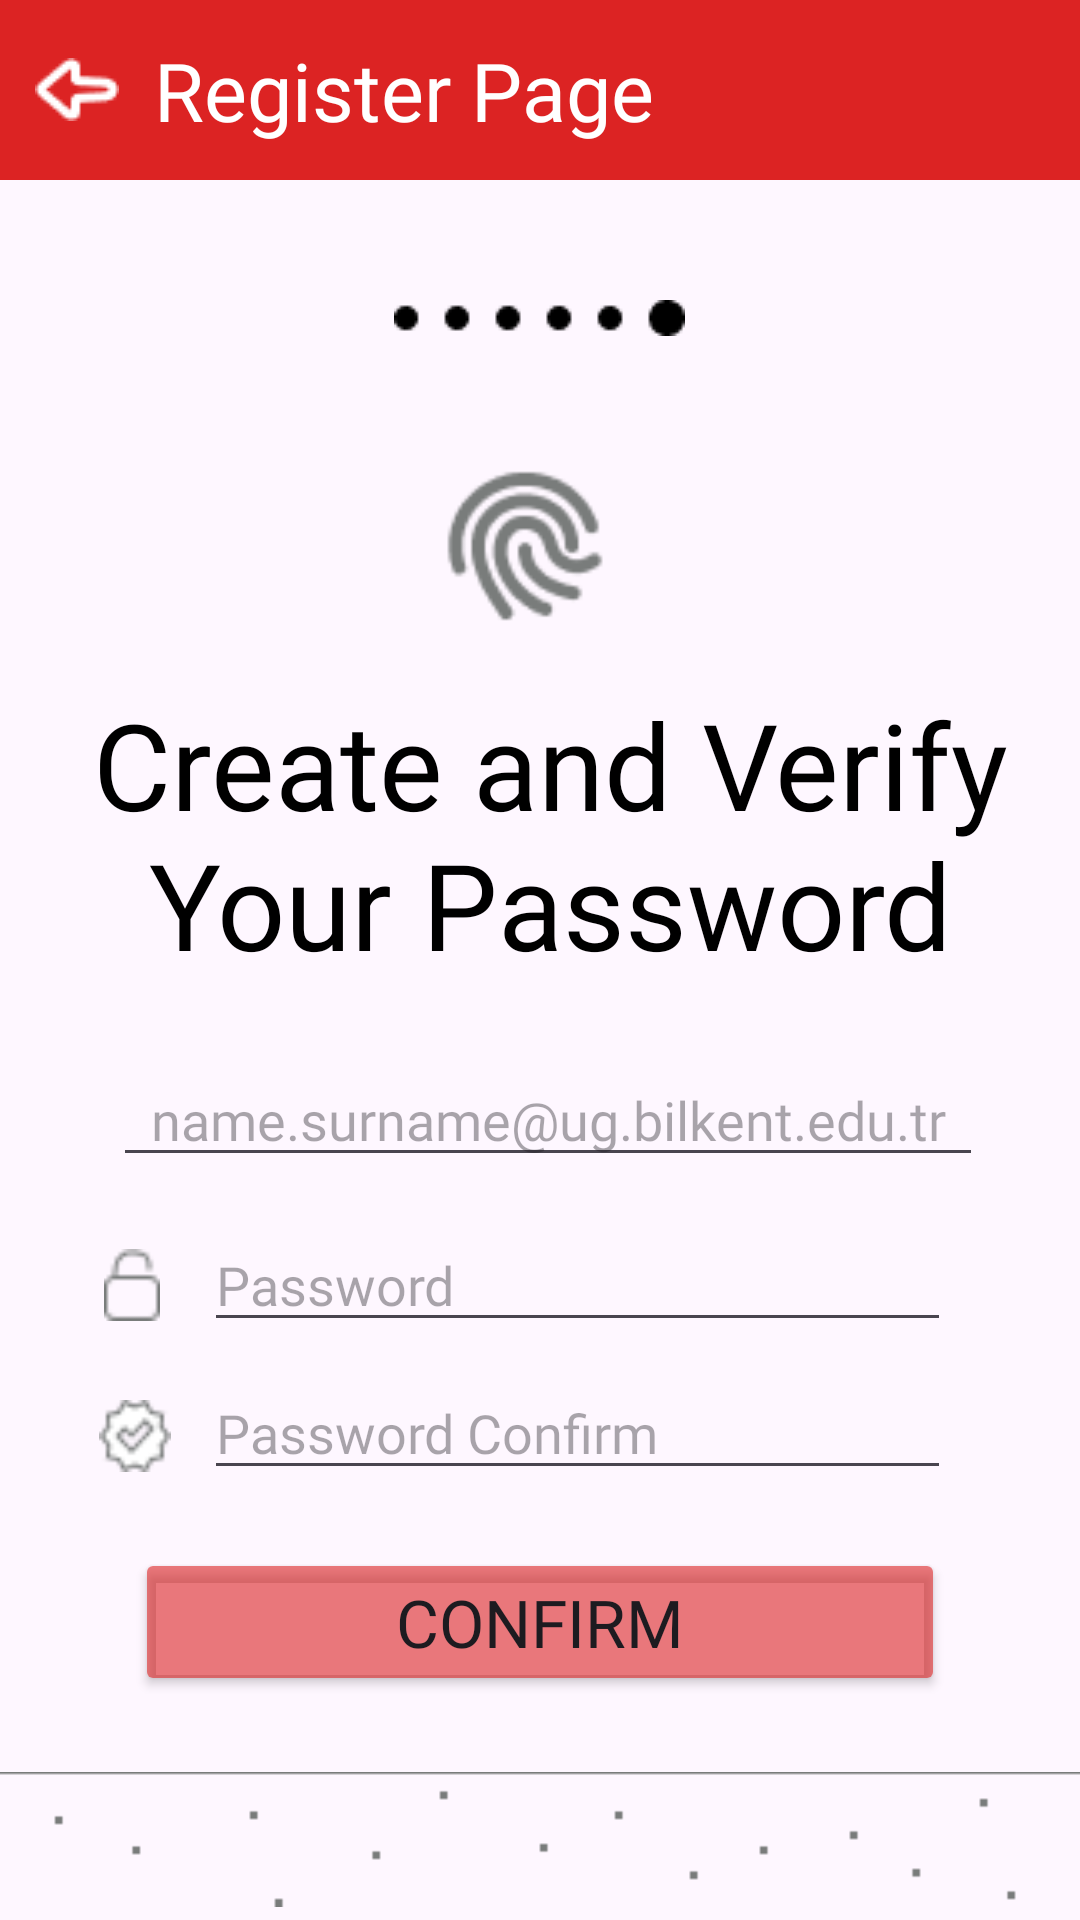

Reconstruct the res/layout file that produces this screen, plus the resources it refers to.
<!-- AndroidManifest.xml: application theme Theme.BilkentRide -->
<!-- res/layout/activity_password_get.xml -->
<?xml version="1.0" encoding="utf-8"?>
<androidx.constraintlayout.widget.ConstraintLayout xmlns:android="http://schemas.android.com/apk/res/android"
    xmlns:app="http://schemas.android.com/apk/res-auto"
    xmlns:tools="http://schemas.android.com/tools"
    android:layout_width="match_parent"
    android:layout_height="match_parent"
    tools:context=".register.EmailGet">


    <EditText
        android:id="@+id/emailInputText"
        android:layout_width="290dp"
        android:layout_height="wrap_content"
        android:layout_marginTop="24dp"
        android:ems="10"
        android:fontFamily="@font/ubuntu_bolditalic"
        android:hint="name.surname@ug.bilkent.edu.tr"
        android:inputType="text"
        android:textAlignment="center"
        app:layout_constraintEnd_toEndOf="@+id/textView3"
        app:layout_constraintHorizontal_bias="0.493"
        app:layout_constraintStart_toStartOf="@+id/textView3"
        app:layout_constraintTop_toBottomOf="@+id/textView3" />

    <LinearLayout
        android:id="@+id/linearLayout"
        style="@style/Regular_LinearLayout_ForTop"
        android:orientation="horizontal"
        app:layout_constraintEnd_toEndOf="parent"
        app:layout_constraintStart_toStartOf="parent"
        app:layout_constraintTop_toTopOf="parent">

        <ImageButton
            style="@style/Regular_Backwards_Arrow"
            android:layout_width="wrap_content"
            android:layout_height="wrap_content"
            android:onClick="goingBack_Rider"></ImageButton>

        <TextView
            style="@style/Regular_Page_Heading_Text"
            android:layout_width="wrap_content"
            android:layout_height="wrap_content"
            android:text="Register Page"></TextView>

    </LinearLayout>

    <Button
        android:id="@+id/button_123"
        style="@style/Regular_Button_View"
        android:layout_width="270dp"
        android:layout_height="wrap_content"
        android:layout_marginTop="456dp"
        android:onClick="confirmPasswordButtonClicked"
        android:text="Confirm"
        app:layout_constraintEnd_toEndOf="parent"
        app:layout_constraintStart_toStartOf="parent"
        app:layout_constraintTop_toBottomOf="@+id/linearLayout" />

    <ImageView
        android:id="@+id/imageView2"
        android:layout_width="wrap_content"
        android:layout_height="wrap_content"
        android:layout_marginTop="40dp"
        android:layout_marginEnd="7dp"
        app:layout_constraintEnd_toEndOf="@+id/button_123"
        app:layout_constraintHorizontal_bias="0.52"
        app:layout_constraintStart_toStartOf="@+id/button_123"
        app:layout_constraintTop_toBottomOf="@+id/linearLayout"
        app:srcCompat="@drawable/points_6" />

    <ImageView
        android:id="@+id/imageView3"
        android:layout_width="60dp"
        android:layout_height="60dp"
        android:layout_marginTop="40dp"
        android:layout_marginEnd="10dp"
        app:layout_constraintEnd_toEndOf="parent"
        app:layout_constraintStart_toStartOf="parent"
        app:layout_constraintTop_toBottomOf="@+id/imageView2"
        app:srcCompat="@drawable/fingerprint" />

    <TextView
        android:id="@+id/textView3"
        android:layout_width="371dp"
        android:layout_height="99dp"
        android:layout_marginStart="5dp"
        android:layout_marginTop="16dp"
        android:fontFamily="@font/ubuntu_bold"
        android:text="Create and Verify Your Password"
        android:textAlignment="center"
        android:textColor="@color/black"
        android:textSize="40dp"
        app:layout_constraintEnd_toEndOf="parent"
        app:layout_constraintHorizontal_bias="0.464"
        app:layout_constraintStart_toStartOf="parent"
        app:layout_constraintTop_toBottomOf="@+id/imageView3" />

    <EditText
        android:id="@+id/passwordInputText1"
        android:layout_width="249dp"
        android:layout_height="39dp"
        android:layout_marginTop="16dp"
        android:ems="10"
        android:fontFamily="@font/ubuntu_bolditalic"
        android:hint="Password"
        android:inputType="text"
        app:layout_constraintEnd_toEndOf="parent"
        app:layout_constraintHorizontal_bias="0.612"
        app:layout_constraintStart_toStartOf="parent"
        app:layout_constraintTop_toBottomOf="@+id/emailInputText" />

    <EditText
        android:id="@+id/passwordInputText2"
        android:layout_width="249dp"
        android:layout_height="wrap_content"
        android:layout_marginTop="8dp"
        android:ems="10"
        android:fontFamily="@font/ubuntu_bolditalic"
        android:hint="Password Confirm"
        android:inputType="text"
        app:layout_constraintEnd_toEndOf="parent"
        app:layout_constraintHorizontal_bias="0.612"
        app:layout_constraintStart_toStartOf="parent"
        app:layout_constraintTop_toBottomOf="@+id/passwordInputText1" />

    <ImageView
        android:id="@+id/rocket"
        android:layout_width="wrap_content"
        android:layout_height="wrap_content"
        android:layout_marginStart="370dp"
        android:layout_marginBottom="-8dp"
        app:layout_constraintBottom_toTopOf="@+id/passwordGround"
        app:layout_constraintStart_toStartOf="@+id/passwordGround"
        app:srcCompat="@drawable/car_icon" />

    <ImageView
        android:id="@+id/passwordGround"
        android:layout_width="wrap_content"
        android:layout_height="wrap_content"
        app:layout_constraintBottom_toBottomOf="parent"
        app:layout_constraintEnd_toEndOf="parent"
        app:layout_constraintHorizontal_bias="0.0"
        app:layout_constraintStart_toStartOf="parent"
        app:layout_constraintTop_toBottomOf="@+id/button_123"
        app:layout_constraintVertical_bias="0.994"
        app:srcCompat="@drawable/animation_pic_1" />

    <ImageView
        android:id="@+id/imageView"
        android:layout_width="32dp"
        android:layout_height="24dp"
        android:layout_marginEnd="8dp"
        app:layout_constraintBottom_toBottomOf="@+id/passwordInputText1"
        app:layout_constraintEnd_toStartOf="@+id/passwordInputText1"
        app:layout_constraintTop_toTopOf="@+id/passwordInputText1"
        app:layout_constraintVertical_bias="0.533"
        app:srcCompat="@drawable/padlock_icon" />

    <ImageView
        android:id="@+id/imageView4"
        android:layout_width="30dp"
        android:layout_height="24dp"
        android:layout_marginTop="5dp"
        android:layout_marginEnd="8dp"
        app:layout_constraintBottom_toBottomOf="@+id/passwordInputText2"
        app:layout_constraintEnd_toStartOf="@+id/passwordInputText2"
        app:layout_constraintTop_toTopOf="@+id/passwordInputText2"
        app:srcCompat="@drawable/tick_icon" />

</androidx.constraintlayout.widget.ConstraintLayout>
<!-- resources referenced by this layout -->
<resources>
  <color name="black">#000000</color>
  <!-- drawable animation_pic_1: png bitmap (drawable, 384 bytes) -->
  <!-- drawable car_icon: png bitmap (drawable, 1410 bytes) -->
  <!-- drawable fingerprint: png bitmap (drawable, 2253 bytes) -->
  <!-- drawable padlock_icon: png bitmap (drawable, 428 bytes) -->
  <!-- drawable points_6: png bitmap (drawable, 309 bytes) -->
  <!-- drawable tick_icon: png bitmap (drawable, 886 bytes) -->
  <style name="Regular_Backwards_Arrow">
          <item name="android:src">@drawable/vector_back</item>
          <item name="android:background">@color/red</item>
          <item name="android:layout_weight">1</item>
      </style>
  <style name="Regular_Button_View">
          <item name="fontFamily">@font/ubuntu_condensed</item>
          <item name="backgroundTint">@color/red_60</item>
          <item name="android:textSize">22sp</item>
      </style>
  <style name="Regular_LinearLayout_ForTop">
          <item name="android:layout_width">match_parent</item>
          <item name="android:layout_height">60dp</item>
          <item name="android:gravity">center_vertical</item>
          <item name="android:background">@color/red</item>
  
  
  
      </style>
  <style name="Regular_Page_Heading_Text">
          <item name="android:fontFamily">@font/ubuntu_bold</item>
          <item name="android:textSize">27sp</item>
          <item name="android:textColor">@color/white</item>
          <item name="android:layout_gravity">center_vertical</item>
          <item name="android:layout_weight">6</item>
      </style>
  <style name="Theme.BilkentRide" parent="Base.Theme.BilkentRide" />
  <!-- drawable vector_back: png bitmap (drawable, 436 bytes) -->
  <color name="red">#DC2323</color>
  <color name="red_60">#99DC2323</color>
  <color name="white">#FFFFFFFF</color>
  <style name="Base.Theme.BilkentRide" parent="Theme.Material3.DayNight.NoActionBar">
          
          
      </style>
</resources>
